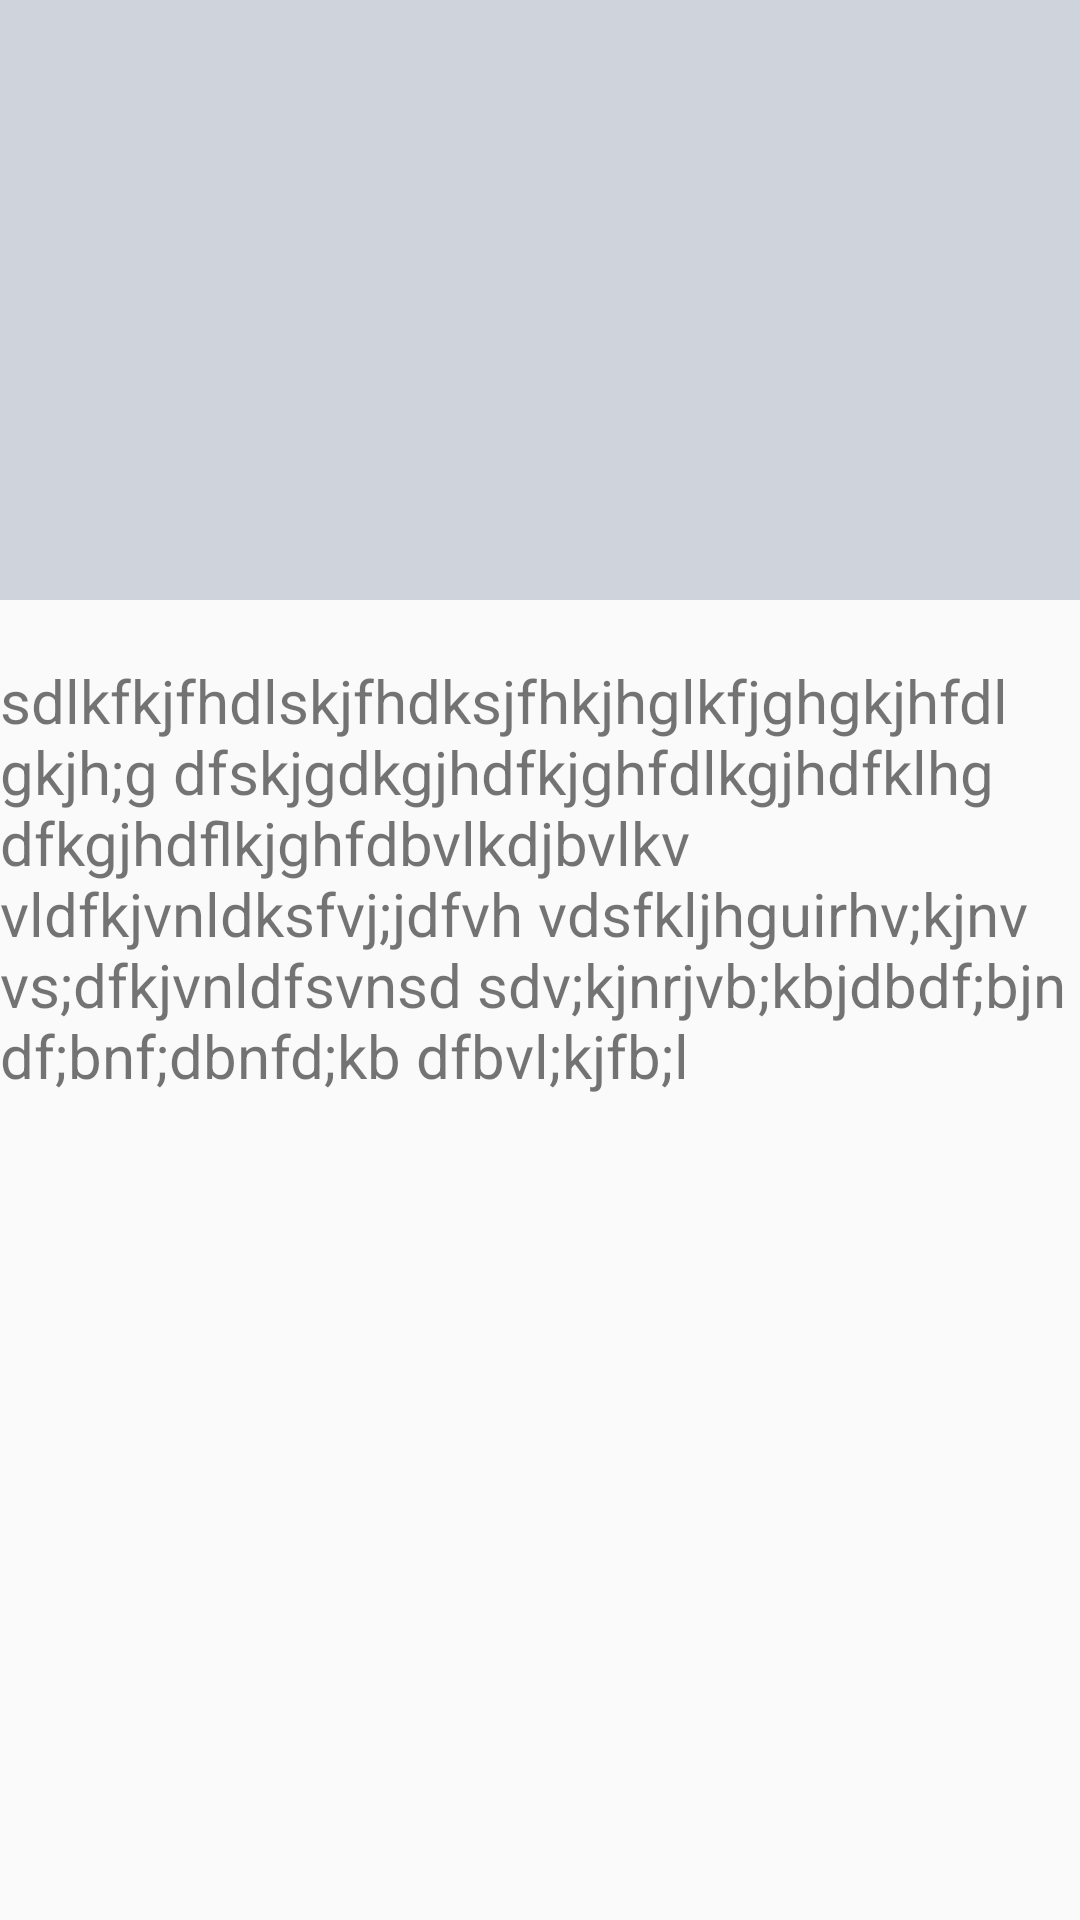

Produce the Android XML layout that renders to this screen, including the resource entries it uses.
<!-- AndroidManifest.xml: application theme AppTheme -->
<!-- res/layout/activity_trans_.xml -->
<?xml version="1.0" encoding="utf-8"?>
<android.support.constraint.ConstraintLayout xmlns:android="http://schemas.android.com/apk/res/android"
    xmlns:app="http://schemas.android.com/apk/res-auto"
    xmlns:tools="http://schemas.android.com/tools"
    android:layout_width="match_parent"
    android:layout_height="match_parent"
    tools:context="com.project.avanikan_pc_003.taskslist.western.Trans_Activity">

    <LinearLayout
        android:layout_width="368dp"
        android:layout_height="495dp"
        android:orientation="vertical"
        tools:layout_editor_absoluteY="8dp"
        tools:layout_editor_absoluteX="8dp">

        <ImageView
            android:layout_width="match_parent"
            android:layout_height="200dp"
            android:transitionName="transition_photo"
            android:src="@drawable/ic_western_logo"
            android:background="#4568"/>


        <TextView
            android:layout_width="match_parent"
            android:layout_height="wrap_content"
            android:layout_marginTop="20dp"
            android:textSize="20dp"
            android:text="sdlkfkjfhdlskjfhdksjfhkjhglkfjghgkjhfdlgkjh;g
dfskjgdkgjhdfkjghfdlkgjhdfklhg
dfkgjhdflkjghfdbvlkdjbvlkv
vldfkjvnldksfvj;jdfvh
vdsfkljhguirhv;kjnv
vs;dfkjvnldfsvnsd
sdv;kjnrjvb;kbjdbdf;bjn
df;bnf;dbnfd;kb
dfbvl;kjfb;l"/>

    </LinearLayout>






</android.support.constraint.ConstraintLayout>
<!-- resources referenced by this layout -->
<resources>
  <style name="AppTheme" parent="Theme.AppCompat.Light.DarkActionBar">
          
          <item name="colorPrimary">@color/colorPrimary</item>
          <item name="colorPrimaryDark">@color/colorPrimaryDark</item>
          <item name="colorAccent">@color/colorAccent</item>
          <item name="android:windowContentTransitions">true</item>
      </style>
  <color name="colorPrimary">#3F51B5</color>
  <color name="colorPrimaryDark">#303F9F</color>
  <color name="colorAccent">#9b050a</color>
</resources>
